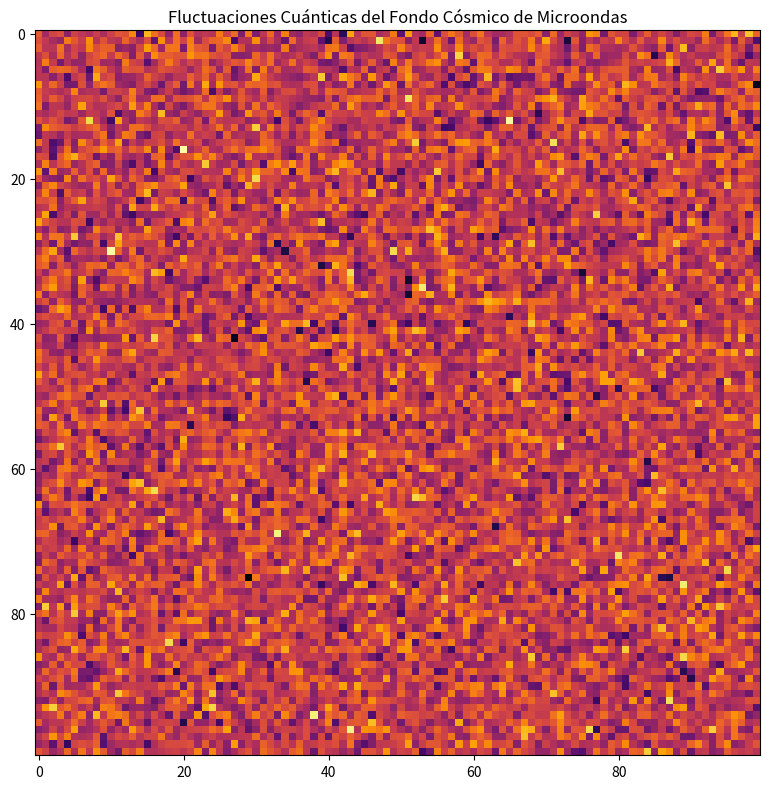

Generate this figure with matplotlib:
import numpy as np
import matplotlib.pyplot as plt
from matplotlib.animation import FuncAnimation

# Función para crear una matriz de fluctuaciones del CMB
def create_cmb_matrix(size, mean=2.725, stddev=0.0001):
    # Generar fluctuaciones alrededor de la temperatura promedio del CMB (2.725 K)
    return np.random.normal(mean, stddev, (size, size))

# Tamaño de la matriz
size = 100

# Crear matriz inicial de fluctuaciones del CMB
cmb_matrix = create_cmb_matrix(size)

# Figura y eje para la visualización
fig, ax = plt.subplots(figsize=(8, 8))

# Crear imagen inicial
im = ax.imshow(cmb_matrix, cmap='inferno', interpolation='nearest')
ax.set_title("Fluctuaciones Cuánticas del Fondo Cósmico de Microondas")

# Función de inicialización de la animación
def init():
    im.set_data(cmb_matrix)
    return [im]

# Función de actualización para la animación
def update(frame):
    # Crear una nueva matriz de fluctuaciones del CMB
    new_cmb_matrix = create_cmb_matrix(size)
    
    # Actualizar la imagen con la nueva matriz de fluctuaciones
    im.set_data(new_cmb_matrix)
    
    return [im]

# Crear animación
ani = FuncAnimation(fig, update, frames=200, init_func=init, blit=True, interval=500)

# Mostrar la animación
plt.tight_layout()
plt.show()
